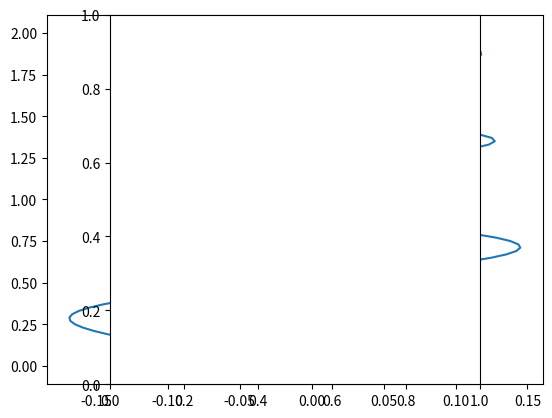

The matplotlib source for this figure:
# [redacted]
# [redacted]

from numpy import pi

class BoundaryValueProblem:
    # Initialize N and grid space
    def __init__(self, a, b, N):
        from numpy import linspace
        
        # Given constants
        self.w = 20.
        self.T = 1.
        self.L = b
        
        # Grid creation
        self.N = N
        self.dx = (b-a)/float(N)
        self.x,self.dx = linspace(a-self.dx/2.,b+self.dx/2.,N+2,retstep=True)
    
    # Create the matrices
    def loadMatrices(self):
        from numpy import zeros
        h=float(self.dx)
        self.A = zeros([self.N+2,self.N+2]) # Initialize A in Ay=b
        self.B = zeros([self.N+2,self.N+2])
        
        # Find first and last rows of A and B
        self.A[0,0] = -1/h
        self.A[0,1] = 1/h
        self.A[-1,-2] = 0.5
        self.A[-1,-1] = 0.5
        self.B[0,0] = 0.5
        self.B[0,1] = 0.5
      
        # Find the rest of A
        for i in range(1, self.N + 1):
            self.A[i,i] = -2*self.T / float(h**2*(0.1+self.x[i]/float(self.L)))
            self.A[i,i+1] = self.T / float(h**2*(0.1+self.x[i]/float(self.L)))
            self.A[i,i-1] = self.T / float(h**2*(0.1+self.x[i]/float(self.L)))
            self.B[i,i] = 1
        #print(self.B)
    
    # Do a linear algebra solver for y in A*g = lambda*B*g
    def solveProblems(self):
        from scipy.linalg import eig
        self.eValue, self.eVec = eig(self.A, self.B)
        #print(self.eVec)
        #print(self.eValue)
        
        self.omega = (-self.eValue)**(0.5)
        self.key = sorted(range(self.N + 2), key = lambda k: self.omega[k])
        
    
    # Plot the solution obtained by the approximation
    def plotSolution(self,mode):
        from matplotlib import pyplot
        pyplot.plot(self.eVec[:,self.key[mode]],self.x)
        pyplot.axes().set_aspect('equal')
        pyplot.show()
        
        print(self.omega[self.key[mode]])
    


# Initialize
a=0
b=2
N=100
myBVP = BoundaryValueProblem(a,b,N)

# Get and solve Matrices
myBVP.loadMatrices()
myBVP.solveProblems()

normalMode = 7
myBVP.plotSolution(normalMode)
